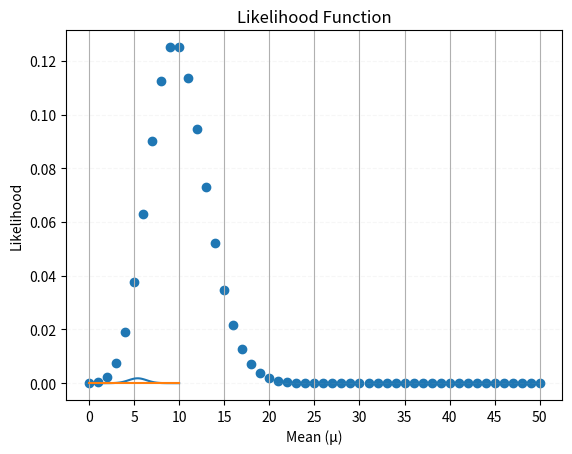

Source code (Python):
# -*- coding: utf-8 -*-
"""Discrete random variables_The likelihood function

Automatically generated by Colab.

Original file is located at
    https://colab.research.google.com/<link-removed>
"""

import numpy as np
import matplotlib.pyplot as plt
from scipy.stats import poisson

# Define the parameter λ
λ = 10

# Define the range of k values
k_values = np.arange(0, 51)

# Calculate the Poisson PMF
pmf = poisson.pmf(k_values, λ)

# Create the scatter plot
plt.scatter(k_values, pmf)

# Add title and labels
plt.title('Poisson PMF for λ = 10')
plt.xlabel('Number of Road Accidents')
plt.ylabel('Probability')

# Customize the x-axis ticks
plt.xticks(np.arange(0, 51, step=5))

# Add gridlines
plt.grid(axis='y', linestyle='--', alpha=0.1)

# Show the plot
plt.show()

import numpy as np
import matplotlib.pyplot as plt

def likelihood_function(mu, x):
    # Compute the likelihood for a log-normal distribution
    return np.exp(-((np.log(x) - mu) ** 2) / 2) / (x * np.sqrt(2 * np.pi))

x = 220
mu_values = np.linspace(0, 10, 100)
likelihood_values = likelihood_function(mu_values, x)

plt.plot(mu_values, likelihood_values)
plt.title('Likelihood Function with X = 220')
plt.xlabel('μ')
plt.ylabel('f(x, μ)')
plt.grid(True)
plt.show()

import numpy as np
import matplotlib.pyplot as plt

x = np.array([303.25, 443, 220, 560, 880])

def likelihood(mu):
    # Compute the likelihood for a log-normal distribution
    p = np.exp(-np.sum((np.log(x) - mu) ** 2) / 2) / (np.prod(x) * (np.sqrt(2 * np.pi) ** len(x)))
    return p

mu_values = np.linspace(0, 10, 1000)
likelihoods = [likelihood(mu) for mu in mu_values]

plt.plot(mu_values, likelihoods)
plt.title('Likelihood Function')
plt.xlabel('Mean (μ)')
plt.ylabel('Likelihood')
plt.grid(True)
plt.show()